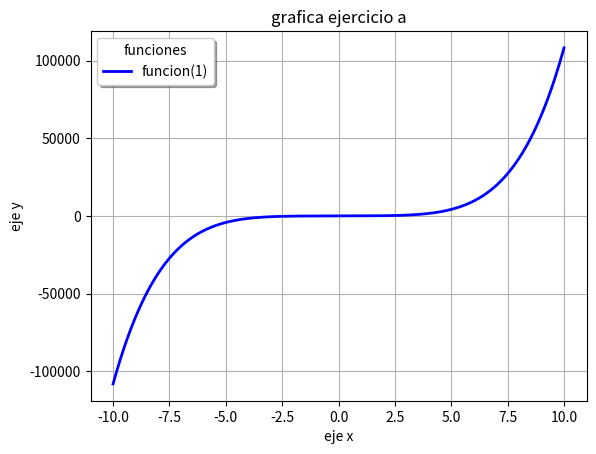

Reproduce this figure in Python.
from numpy import *#importa la libreria numpy
from matplotlib.pyplot import*

x=linspace(-10,10,1000)
y=x*(x**2+4)**2;
grid(True);

plot(x,y,"b",label="funcion(1)",linewidth=2);
xlabel("eje x")
ylabel("eje y")
title("grafica ejercicio a")
legend(title="funciones",loc="upper left",shadow=True,fontsize="medium");
show()